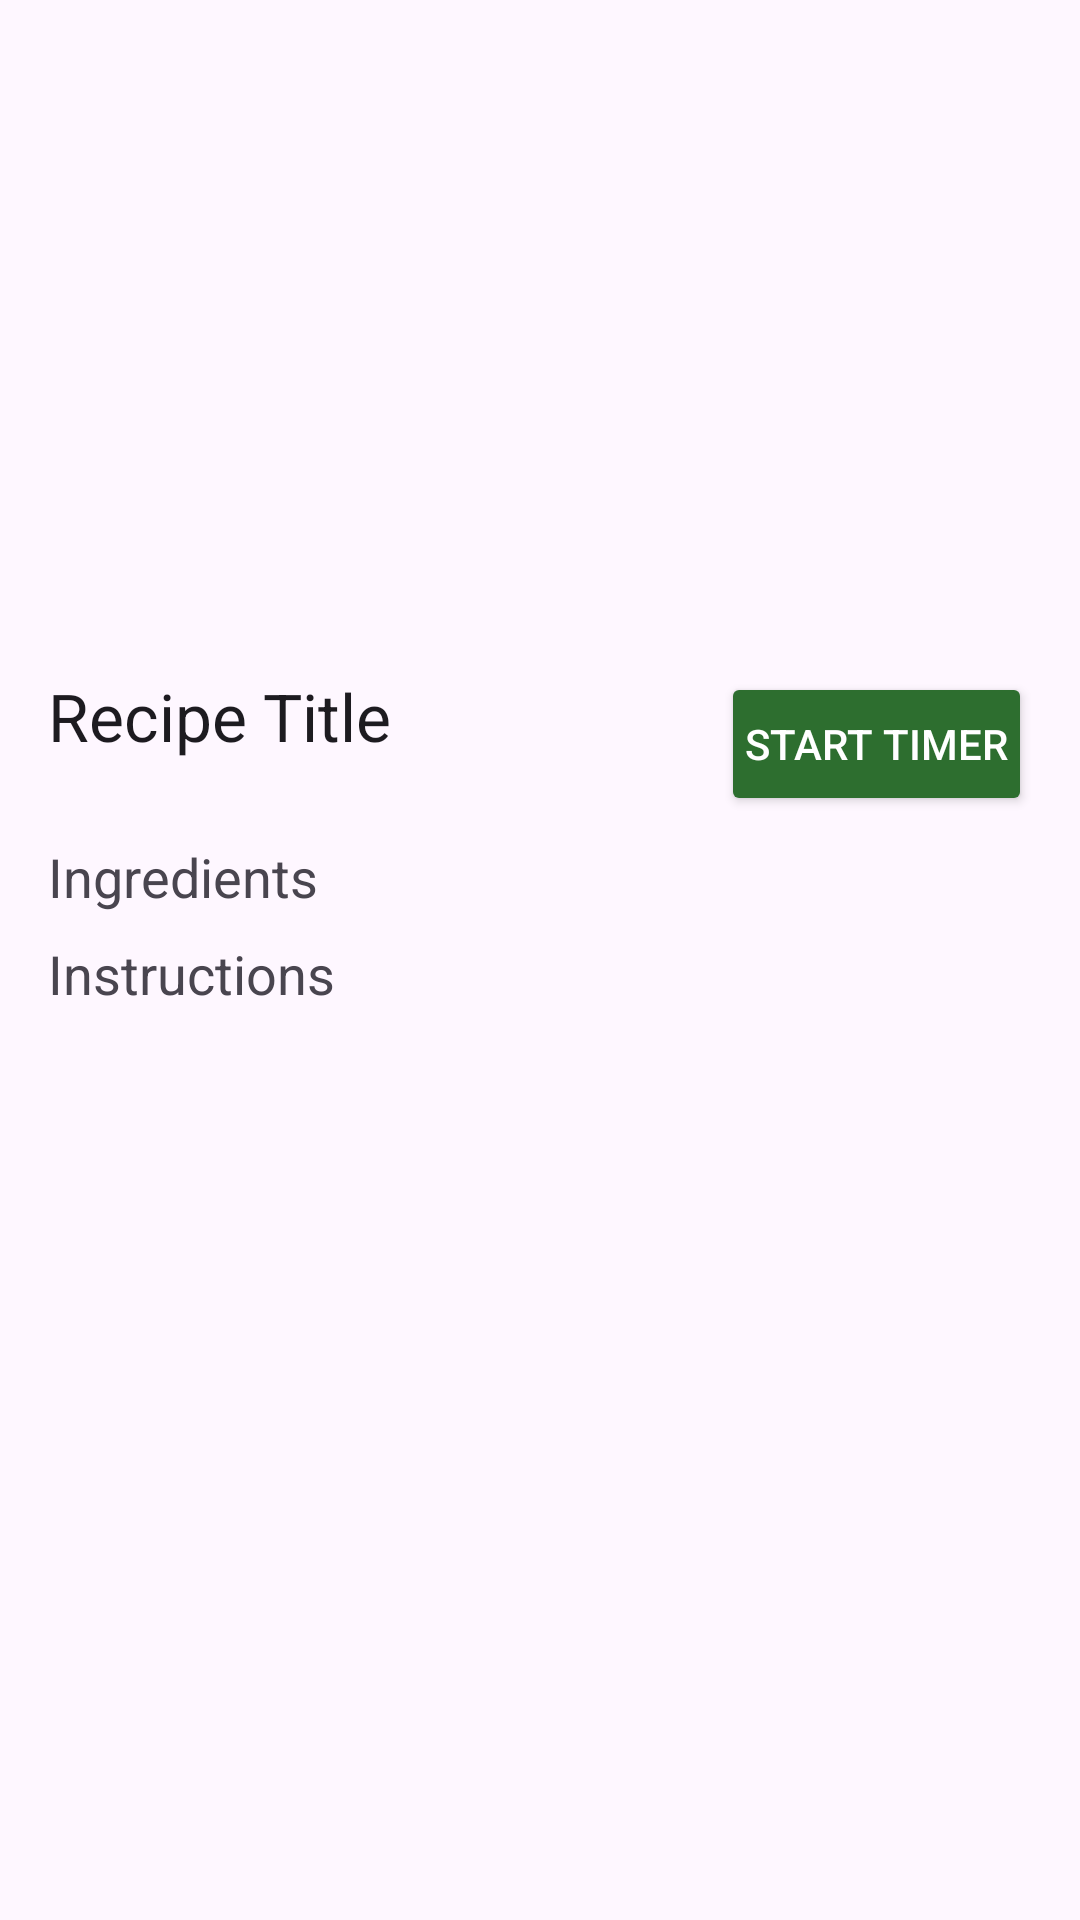

Android layout source for this screen:
<!-- AndroidManifest.xml: application theme Theme.CookingClass -->
<!-- res/layout/activity_recipe_detail.xml -->
<?xml version="1.0" encoding="utf-8"?>
<ScrollView xmlns:android="http://schemas.android.com/apk/res/android"
    android:layout_width="match_parent"
    android:layout_height="match_parent"
    android:padding="16dp">

    <LinearLayout
        android:layout_width="match_parent"
        android:layout_height="wrap_content"
        android:orientation="vertical">

        <ImageView
            android:id="@+id/recipe_image_view"
            android:layout_width="match_parent"
            android:layout_height="200dp"
            android:scaleType="centerCrop"
            android:src="@drawable/baseline_recipe_24" />

        <RelativeLayout
            android:layout_width="match_parent"
            android:layout_height="wrap_content"
            android:paddingTop="8dp">

            <TextView
                android:id="@+id/recipe_title_text_view"
                android:layout_width="wrap_content"
                android:layout_height="wrap_content"
                android:text="Recipe Title"
                android:textAppearance="@style/TextAppearance.AppCompat.Large" />

            <Button
                android:id="@+id/button_start_timer"
                android:layout_width="wrap_content"
                android:layout_height="wrap_content"
                android:layout_alignParentEnd="true"
                android:padding="8dp"
                android:text="Start Timer"
                android:backgroundTint="#2D6E2F"
                android:textColor="#FFFFFF" />
        </RelativeLayout>

        <TextView
            android:id="@+id/recipe_ingredients_text_view"
            android:layout_width="match_parent"
            android:layout_height="wrap_content"
            android:paddingTop="8dp"
            android:text="Ingredients"
            android:textAppearance="@style/TextAppearance.AppCompat.Medium"
            android:textSize="18sp" />

        <TextView
            android:id="@+id/recipe_instructions_text_view"
            android:layout_width="match_parent"
            android:layout_height="wrap_content"
            android:paddingTop="8dp"
            android:text="Instructions"
            android:textAppearance="@style/TextAppearance.AppCompat.Medium"
            android:textSize="18sp" />

    </LinearLayout>
</ScrollView>
<!-- resources referenced by this layout -->
<resources>
  <style name="Theme.CookingClass" parent="Base.Theme.CookingClass" />
  <style name="Base.Theme.CookingClass" parent="Theme.Material3.DayNight.NoActionBar">
          
          
      </style>
</resources>
